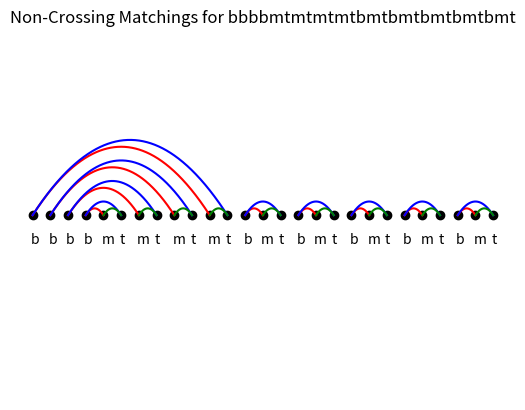

Recreate this plot in Python.
from numpy import *
from math import *
import matplotlib.pyplot as plt
import numpy as np
from scipy.interpolate import make_interp_spline

def main():

    word = "bbbbmtmtmtmtbmtbmtbmtbmtbmt"
    letters_used = ['b','m','t']
    result = list()
    m = build_position_matrix(word, letters_used)
    result = list()
    color_list = ["red","blue","green"]

    arcs_list = make_arcs_list(m, letters_used, color_list, result)
    print(arcs_list)
    draw_diagram(word, arcs_list)
    return 0
    #Plot the Noncrossing matchings


#draws the arc diagram 
def draw_diagram(word, arcs_list):
    fig, ax = plt.subplots()
    
    #[0,1,...,n] where n is the length of the word
    x = range(0, len(word))
    
    #A set of 0s which are meant to pair with each x value
    y = [0] * len(word)
    scale = 1
    
    #Plot black points for each letter in the word ('k'=black 'o'=point)
    plt.plot(x, y, 'ko')
    
    #Plot letter under its respective location 
    for i in range(len(word)):
        ax.annotate(word[i], (x[i], 0), xytext=(x[i]-0.1, -0.15))
    
    for arc in arcs_list:
        #Start point of the arc 
        start = arc[0]
        
        #End point of the arc
        end = arc[1]
        
        #Distance between start point and end point
        distance = end-start
        
        #Height of the arc
        height = distance/len(word)
        
        #(x,y) points to interpolate over for each arc
        
        #5 points equal distance apart between the start and end point inclusive
        X = np.array([start, (3*start+end)/4, (start+end)/2, (start+3*end)/4, end])
        
        #The height of the arc is a function of the distance between the start and end point
        Y = np.array([0, 3*height/4, height, 3*height/4, 0])
        
        #Interpolate over (x,y) points previously defined
        X_Y_Spline = make_interp_spline(X, Y)
        
        #Returns evenly spaced numbers over a specified interval
        #500 is the number of numbers in the interval. We want it high so that the arcs are smooth
        X_ = np.linspace(X.min(), X.max(), 500)
        Y_ = X_Y_Spline(X_)
        
        #Plot the arc between the start and end points with the specified color
        plt.plot(X_, Y_, arc[2])
     
    #Creating the Graph
        
    #Specify the x and y axis intervals
    plt.axis([x[0]-1, x[len(x)-1]+1, -scale, scale])
    
    #Hide the axis
    plt.axis('off')
    
    #Add a title for the plot
    plt.title("Non-Crossing Matchings for "+word)
    
    #Show the graph
    plt.show()
    return 0


def make_lines(b,t,color, result):

    # the base case
    if (len(b) == 0):
        return result
    

    # recursive case
    else: 
        # initializing beginning and ending of the line
        beginning = 0
        ending = t[0]

        #assigning the pairings 
        for i in range(0, len(b)):
            if (ending > b[i] and beginning < b[i]):
                beginning = b[i]

        #making the line array + adding to result
        line = [beginning, ending, color]
        result.append(line)

        #removing endpoints from the lists
        b.remove(beginning)
        t.remove(ending)

        return make_lines(b, t, color, result)
'''
function: build_position_matrix(word, letters_used)
inputs:
- word: a string value of the letters in the word. ex "bbbmmmttt"
- letters_used: type: list. a list of all letters used in the word, IN ORDER. 
ex. [b,m,t] or [b,t]

output: m. m is a list of lists of index values for each letter in the word. 
Example:
word = "bbbmmmttt"

m = [[0,1,2],
     [3,4,5],
     [6,7,8]]
Hence, in the word provided, there are b's at indicies 0,1,2, 
m's at indicies 3,4,5, and t's at indicies 6,7,8 

note that since m is a list of lists, 
m[0] = [0,1,2] which represents b
m[1] = [3,4,5] which represents m
m[2] = [6,7,8] which represents t
observe that these are lists, not single numbers. 

Also note that for letters_used = [b,m,t], 
letters_used[0] = b
letters_used[1] = m
letters_used[2] = t

These indicies all line up, which means we can use them to add values into m faster
'''
def build_position_matrix(word, letters_used):
    m = list()

    #initializing m by making a list for every unique letter and adding it to m
    for i in range(0, len(letters_used)):
        new_list = list() 
        m.append(new_list) 
    
    #looping through the word, adding an index value for each letter in the appropriate spot in m
    for i, char in enumerate(word):
        m[letters_used.index(word[i])].append(i)
    
    return m
'''
function: make_arcs_list(m, letters_used, color_list, result)
inputs:
m -- output of build_position_matrix()
letters_used -- ordered list of all letters in the word
color_list -- ordered list of colors being used in the graph. 
as of right now, the colors probably don't match the conventions
result --

variables:
count_lines -- represents the number of times make_lines() is called
'''
def make_arcs_list(m, letters_used, color_list, result):
    count_lines =0
    for i in range(0,len(letters_used)):
        for j in range(0,len(letters_used)):
            if i<j:
                make_lines(m[i].copy(), m[j].copy(), color_list[count_lines],result)
                count_lines = count_lines+1
    
    return result

if __name__ == "__main__":
    main()